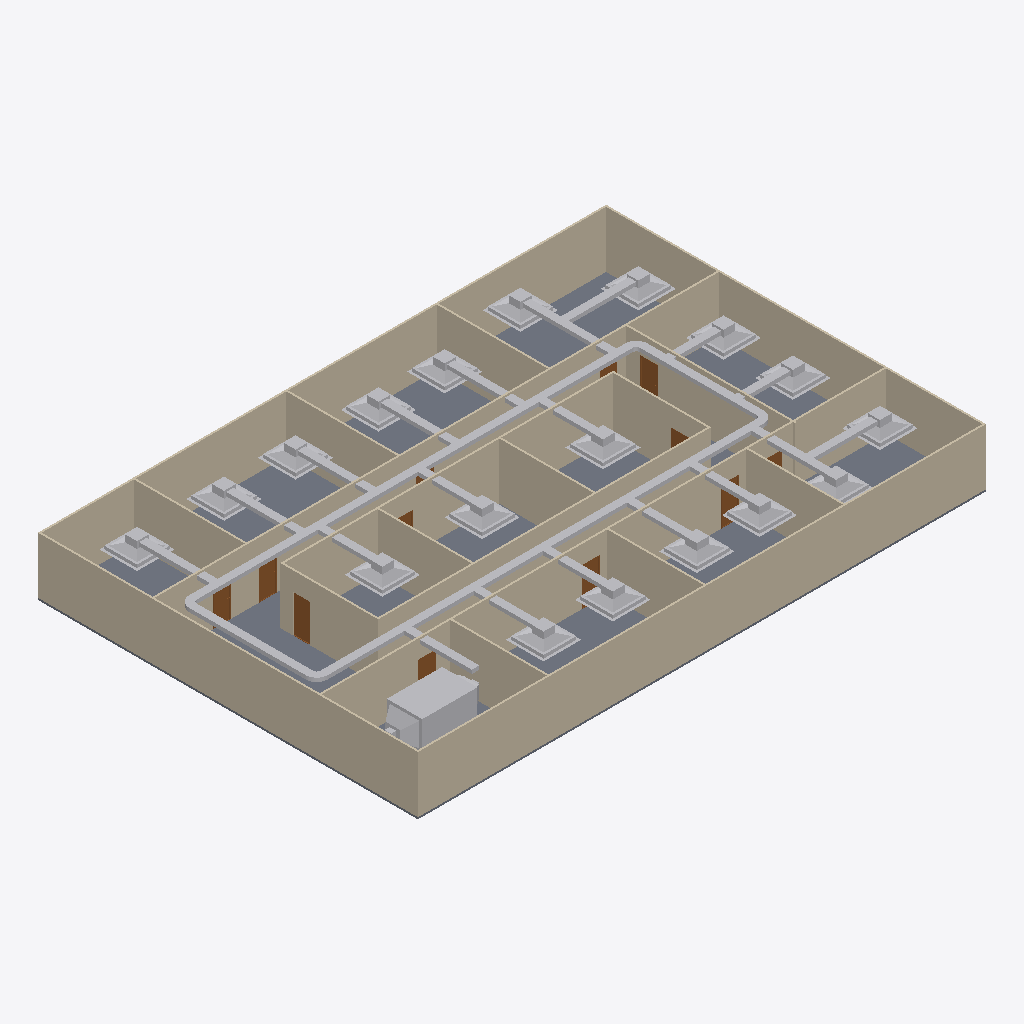
Isometric view of an IFC building model (IFC-SPF (STEP), schema IFC4, length unit metre), seen from the south-west, elements coloured by IFC class: 46 other elements (light grey), 20 walls (beige), 12 doors (brown), 1 slab (grey).
Extent 30.2 m × 20.2 m × 3.1 m (x, y, z). Storeys (2): GF at 0.00 m; DUCTING at 2.80 m. Elements (99): 42 IfcDuctSegment, 24 IfcDuctFitting, 20 IfcWall, 12 IfcDoor, 1 IfcSlab.

HEADER;
FILE_DESCRIPTION(('ViewDefinition[DesignTransferView]'),'2;1');
FILE_NAME('s08-activity.ifc','2026-10-28T17:59:48+08:00',(''),(''),'IfcOpenShell 0.8.5-post1','Bonsai 0.8.5-post1','Nobody');
FILE_SCHEMA(('IFC4'));
ENDSEC;
DATA;
#1=IFCPROJECT('3zt5O$T9T8$f08reIzjZBG',$,'My Project',$,$,$,$,(#14,#26),#9);
#31=IFCSITE('1NLrA44prEX92DnmwXdVUh',$,'My Site',$,$,#54,$,$,$,$,$,$,$,$);
#37=IFCBUILDING('1ea87Rwi56DAMd629yNbTu',$,'My Building',$,$,#60,$,$,$,$,$,$);
#43=IFCBUILDINGSTOREY('2of0Ajz6PECP2yaGtpU3l_',$,'GF',$,$,#66,$,$,$,$);
#1016=IFCBUILDINGSTOREY('3HTIekM2nDnOQ$CItJIcEO',$,'DUCTING',$,$,#4387,$,$,$,$);
#1325=IFCWALL('0D$5VMz2v6s8av8iII3Pg9',$,'Wall',$,$,#1472,#1331,$,$);
#4325=IFCSLAB('1WeeCF20jBz9meGcWBfQ4F',$,'Slab',$,$,#4333,#4340,$,$);
#1275=IFCWALL('1UDBmIW3567uetp1yQ1qI9',$,'Wall',$,$,#1536,#1281,$,$);
#1350=IFCWALL('0MRWzSognESQdIQWcQ80v9',$,'Wall',$,$,#1504,#1356,$,$);
#2199=IFCWALL('3v2aa1NzvEb9OH_5rmflzp',$,'Wall',$,$,#2210,#2205,$,$);
#1300=IFCWALL('0vjWYu7njEFBO_oOq$0Qyr',$,'Wall',$,$,#1311,#1306,$,$);
#2237=IFCWALL('38QhbdbKb9UujMqX3wlw11',$,'Wall',$,$,#2498,#2243,$,$);
#1691=IFCWALL('1FThg5$zvA0wdYF9edpZMy',$,'Wall',$,$,#1702,#1697,$,$);
#2287=IFCWALL('3teyjcrzf3uAgXpO0b$VhD',$,'Wall',$,$,#2434,#2293,$,$);
#5474=IFCDUCTSEGMENT('2opZX7_wj4e9dyleaYFrdp',$,'DuctSegment',$,$,#5889,#5487,$,$);
#5511=IFCDUCTSEGMENT('0romQVyx59BP8LrcoU1aTV',$,'DuctSegment',$,$,#5796,#5545,$,$);
#2588=IFCWALL('3wRS01hnLD4B$J95dhOsKc',$,'Wall',$,$,#2599,#2594,$,$);
#2312=IFCWALL('3pHwNhcHT59BzMMTBJMF1f',$,'Wall',$,$,#2466,#2318,$,$);
#8138=IFCDUCTSEGMENT('22SRQcEGz04gayJqnLGbzG',$,'DuctSegment',$,$,#10767,#8147,$,$);
#1575=IFCWALL('0yoypxvBj1LOjvNX_uVlxo',$,'Wall',$,$,#1586,#1581,$,$);
#2550=IFCWALL('0_i8dKuLTDOeOHoWA7rqIT',$,'Wall',$,$,#2561,#2556,$,$);
#4353=IFCWALL('34SAuU2qLCdwV$uj36b6u8',$,'Wall',$,$,#4382,#4364,$,$);
#1729=IFCWALL('3NWj3y039AvQIEMOySC9Fs',$,'Wall',$,$,#1740,#1735,$,$);
#2262=IFCWALL('32x$v5jALC4AtRDaSMpZN_',$,'Wall',$,$,#2273,#2268,$,$);
#2664=IFCWALL('2u5j55KIv7MPjPhu1A$avy',$,'Wall',$,$,#2675,#2670,$,$);
#2702=IFCWALL('1CrOvByev4Z9g5C7MtL_BV',$,'Wall',$,$,#2713,#2708,$,$);
#2512=IFCWALL('1vx03Rlen1m8AGkws_VT06',$,'Wall',$,$,#2523,#2518,$,$);
#2626=IFCWALL('2Ys7X7SLPFIQVgD5yA6a41',$,'Wall',$,$,#2637,#2632,$,$);
#1550=IFCWALL('35K1npWBPFGB3tO6w_xo94',$,'Wall',$,$,#1561,#1556,$,$);
#7089=IFCDUCTSEGMENT('2piTqdZpHBkwXE7NX0MJWY',$,'DuctSegment',$,$,#10652,#7102,$,$);
#7108=IFCDUCTSEGMENT('0UQtOrVvXC39nELoJEyoTi',$,'DuctSegment',$,$,#10657,#7121,$,$);
#7662=IFCDUCTSEGMENT('2ZBU4_zsb3VRFxDWQw_lF1',$,'DuctSegment',$,$,#7725,#7675,$,$);
#7450=IFCDUCTSEGMENT('0ILHNr9jH2e9jp5DPppClW',$,'DuctSegment',$,$,#7661,#7463,$,$);
#7726=IFCDUCTSEGMENT('1NpmoXSDj92uWgciRbyZXW',$,'DuctSegment',$,$,#7794,#7739,$,$);
#7795=IFCDUCTSEGMENT('3xAXRaRD93thJxPfcXmJrS',$,'DuctSegment',$,$,#10712,#7808,$,$);
#7070=IFCDUCTSEGMENT('2vEZdEMiL93fNSy5EBDlm_',$,'DuctSegment',$,$,#9828,#7078,$,$);
#5556=IFCDUCTSEGMENT('1bishDX4P4LP1xg1TKiKqW',$,'DuctSegment',$,$,#6450,#5567,$,$);
#5591=IFCDUCTSEGMENT('1DboqWaYjBEPs7Lj8Ca8kI',$,'DuctSegment',$,$,#5776,#5602,$,$);
#6710=IFCDUCTSEGMENT('0Zh0lr3Rb4dfZ6nkaatwcp',$,'DuctSegment',$,$,#10607,#6723,$,$);
#6780=IFCDUCTSEGMENT('3JdUax8of3z9aptdcjw14Y',$,'DuctSegment',$,$,#10617,#6793,$,$);
#6850=IFCDUCTSEGMENT('3NKKcCb$r9I8Q3sw793Ec3',$,'DuctSegment',$,$,#10627,#6863,$,$);
#7000=IFCDUCTSEGMENT('3nq2Wj8Nf218XiQNASB81h',$,'DuctSegment',$,$,#7327,#7008,$,$);
#7328=IFCDUCTSEGMENT('07kgX$7C9AZxmGCo2Izzur',$,'DuctSegment',$,$,#10677,#7341,$,$);
#6915=IFCDUCTSEGMENT('1B5hzMwkz45QR7S04exZmb',$,'DuctSegment',$,$,#10637,#6923,$,$);
#7347=IFCDUCTSEGMENT('24hcF0Pfb1wvbtCUAoXiyu',$,'DuctSegment',$,$,#7365,#7360,$,$);
#6645=IFCDUCTSEGMENT('0OzdvbatXEePbh_$ldixZu',$,'DuctSegment',$,$,#7384,#6658,$,$);
#7516=IFCDUCTSEGMENT('1oHKoqmJzAxR1_TAnD_OlW',$,'DuctSegment',$,$,#10692,#7529,$,$);
#6076=IFCDUCTSEGMENT('3fxpKRyuP27g6q8YxVx2l7',$,'DuctSegment',$,$,#6644,#6085,$,$);
#7366=IFCDUCTSEGMENT('1B7G$3bpj6Zu$gyfHLbHji',$,'DuctSegment',$,$,#10682,#7379,$,$);
#6934=IFCDUCTSEGMENT('2VcAg3pOnFHRividJ8yLLQ',$,'DuctSegment',$,$,#10642,#6968,$,$);
#7530=IFCDUCTSEGMENT('22QTQho1n9v9bsIHy5ZdXN',$,'DuctSegment',$,$,#10697,#7541,$,$);
#7014=IFCDUCTSEGMENT('1Hnl_JiML2ufNIxWCGoPsh',$,'DuctSegment',$,$,#10647,#7025,$,$);
#6799=IFCDUCTSEGMENT('3cQMGaluv03vvhYh7o00KR',$,'DuctSegment',$,$,#10622,#6833,$,$);
#6385=IFCDUCTSEGMENT('3cfuAPxfLCohylP4uJT335',$,'DuctSegment',$,$,#10602,#6396,$,$);
#6729=IFCDUCTSEGMENT('1n1pGKvCnFgQe2BjXzMF9G',$,'DuctSegment',$,$,#10612,#6763,$,$);
#7127=IFCDUCTSEGMENT('2GrPR0Oif9FwkauxI7nGln',$,'DuctSegment',$,$,#7128,#7161,$,$);
#6869=IFCDUCTSEGMENT('1KYytlTkzCf9XZQrmm4T4k',$,'DuctSegment',$,$,#10632,#6903,$,$);
#8153=IFCDUCTSEGMENT('2I43NdmuD9ixaK1VhUnWcZ',$,'DuctSegment',$,$,#10737,#8164,$,$);
#8209=IFCDUCTSEGMENT('0t7o1vHwT75eDAIbhf1fAK',$,'DuctSegment',$,$,#10742,#8220,$,$);
#3181=IFCDOOR('2Z4IKZk6T3uOgLuksZ$n1J',$,'Door',$,$,#3229,#3189,$,2.0,0.899999976158142,$,$,$);
#7676=IFCDUCTSEGMENT('2zUbNjkRz4bBFfJGbwk1OA',$,'DuctSegment',$,$,#10687,#7710,$,$);
#7570=IFCDUCTSEGMENT('0GCsrCQx1EEB7$4sv5T9U7',$,'DuctSegment',$,$,#10702,#7604,$,$);
#7814=IFCDUCTSEGMENT('2pfZnEtbbCkv9hSHMoI7Pt',$,'DuctSegment',$,$,#10717,#7848,$,$);
#7745=IFCDUCTSEGMENT('1ojyG$xwX72R1W8cmNhfoP',$,'DuctSegment',$,$,#10707,#7779,$,$);
#2789=IFCDOOR('3rthb4eFTE2ewA2UoSTZgt',$,'Door',$,$,#2837,#2797,$,2.0,0.899999976158142,$,$,$);
#7172=IFCDUCTSEGMENT('0PR5PI$OX4EhcyTn1njUYC',$,'DuctSegment',$,$,#10662,#7183,$,$);
#7228=IFCDUCTSEGMENT('2QCd8lVTP1JA0z7I52uM8E',$,'DuctSegment',$,$,#10667,#7262,$,$);
#7278=IFCDUCTSEGMENT('0h8z0UJQn93AK0YVznCbbE',$,'DuctSegment',$,$,#10672,#7312,$,$);
#2936=IFCDOOR('3aJUCcbEb81PT6mTRJ_oF9',$,'Door',$,$,#2984,#2944,$,2.0,0.899999976158142,$,$,$);
#7920=IFCDUCTSEGMENT('1hEf0ffo90dgGmckgwhIGC',$,'DuctSegment',$,$,#10727,#7954,$,$);
#7859=IFCDUCTSEGMENT('0$$m3NJeb8b9AXgVbRTv9q',$,'DuctSegment',$,$,#10722,#7870,$,$);
#2740=IFCDOOR('2LnVJoqvXBaO4_ziuu1DKX',$,'Door',$,$,#2788,#2748,$,2.0,0.899999976158142,$,$,$);
#3034=IFCDOOR('2qRkcuSxvCU9c5r7QVoESM',$,'Door',$,$,#3082,#3042,$,2.0,0.899999976158142,$,$,$);
#3132=IFCDOOR('0eMHgKDU58zOPgXUXjacjM',$,'Door',$,$,#3180,#3140,$,2.0,0.899999976158142,$,$,$);
#3083=IFCDOOR('30CEYKCon5XA8T4MQxBbhR',$,'Door',$,$,#3131,#3091,$,2.0,0.899999976158142,$,$,$);
#6581=IFCDUCTFITTING('3Y1I$Cpn91W8HWSHYylt4T',$,'DuctFitting',$,$,#6612,#6589,$,$);
#3279=IFCDOOR('1bymHpNqP4VfyZ09w_pMT$',$,'Door',$,$,#3327,#3287,$,2.0,0.899999976158142,$,$,$);
#5917=IFCDUCTFITTING('2w$xt6_2r2ueqvKz0iKxKC',$,'DuctFitting',$,$,#5948,#5925,$,$);
#6493=IFCDUCTFITTING('3RG9nhJj54oOCNs9CYYbpi',$,'DuctFitting',$,$,#6524,#6501,$,$);
#5824=IFCDUCTFITTING('0rHw6GxTL4ZwbWBpYb94t6',$,'DuctFitting',$,$,#5855,#5832,$,$);
#3230=IFCDOOR('1$2xEm4ofBvuae13WZ$5sF',$,'Door',$,$,#3278,#3238,$,2.0,0.899999976158142,$,$,$);
#2985=IFCDOOR('3GoDDqP_r2HQ9fC8VupqIO',$,'Door',$,$,#3033,#2993,$,2.0,0.899999976158142,$,$,$);
#2887=IFCDOOR('1oudh4tTvAkgae7JX9Q5CS',$,'Door',$,$,#2935,#2895,$,2.0,0.899999976158142,$,$,$);
#2838=IFCDOOR('130hECcDn76QwzqRrpcAN4',$,'Door',$,$,#2886,#2846,$,2.0,0.899999976158142,$,$,$);
ENDSEC;
